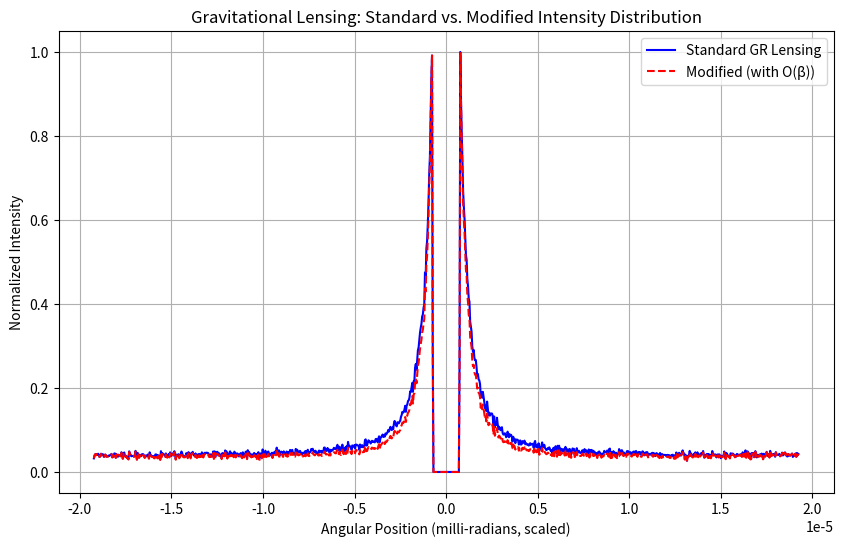

The script that saved this image:
import numpy as np
import matplotlib.pyplot as plt

# -------------------------------------
# Physical Constants and Lensing Parameters
# -------------------------------------
G = 6.67430e-11          # gravitational constant (m^3 kg^-1 s^-2)
c = 3e8                  # speed of light (m/s)
M = 1e30                 # mass of the lens (kg)
D_L = 1e20               # distance to lens (m)
D_S = 2e20               # distance to source (m)
D_LS = D_S - D_L         # distance between lens and source (m)

# Einstein radius in radians for a point-mass lens:
theta_E = np.sqrt((4 * G * M / c**2) * (D_LS / (D_L * D_S)))
print(f"Einstein radius (theta_E): {theta_E:.3e} rad")

# -------------------------------------
# Simulation Parameters for Source Rays
# -------------------------------------
num_rays = 100000         # number of simulated light rays (each ray = a small process)
beta_range = 5 * theta_E  # angular extent of the source in radians
beta = np.random.uniform(-beta_range, beta_range, num_rays)  # source positions (rays)

# -------------------------------------
# Fundamental Amplitude and Observational Coefficient
# -------------------------------------
# Assume uniform fundamental amplitude: c(beta) = 1 for all rays.
c_beta = np.ones_like(beta)
# Define the observational coefficient: O(beta) = 1 + a*(|beta|/beta_range)
a = 0.3  # modulation factor
O_beta = 1 + a * (np.abs(beta) / beta_range)
# The effective weight for each ray:
weights = O_beta * c_beta  # effectively, just O_beta since c_beta = 1

# -------------------------------------
# Standard Gravitational Lensing Simulation
# -------------------------------------
# The lens equation (in angular units) for a point mass lens:
#   θ - β = θ_E^2 / θ  =>  θ^2 - βθ - θ_E^2 = 0
# Solve the quadratic for each ray:
def lens_equation(beta, theta_E):
    discriminant = np.sqrt(beta**2 + 4 * theta_E**2)
    theta_plus = (beta + discriminant) / 2
    theta_minus = (beta - discriminant) / 2
    return theta_plus, theta_minus

# Compute the two image positions for each ray:
theta_plus, theta_minus = lens_equation(beta, theta_E)
# Combine both images:
theta_obs_standard = np.concatenate([theta_plus, theta_minus])

# Build a histogram to approximate the standard intensity distribution:
num_bins = 1000
bins = np.linspace(-beta_range, beta_range, num_bins)
I_standard, _ = np.histogram(theta_obs_standard, bins=bins, density=True)

# -------------------------------------
# Modified Simulation: Incorporating the Observational Coefficient
# -------------------------------------
# In our framework, each ray's contribution is weighted by its effective weight.
# Since each ray produces two images, the same weight applies to both.
theta_obs_modified = np.concatenate([theta_plus, theta_minus])
weights_total = np.concatenate([weights, weights])
I_modified, _ = np.histogram(theta_obs_modified, bins=bins, weights=weights_total, density=True)

# Normalize the intensity distributions for comparison:
I_standard_norm = I_standard / np.max(I_standard)
I_modified_norm = I_modified / np.max(I_modified)

# -------------------------------------
# Compute Shannon-like Entropy for the Modified Intensity Distribution
# -------------------------------------
# Treat the normalized intensity as a probability distribution.
p = I_modified_norm / np.sum(I_modified_norm)
epsilon = 1e-12  # small constant to avoid log(0)
entropy_modified = -np.sum(p * np.log(p + epsilon))
print(f"Estimated Shannon Entropy (Modified): {entropy_modified:.6f}")

# -------------------------------------
# Plotting the Results
# -------------------------------------
bin_centers = 0.5 * (bins[:-1] + bins[1:])

plt.figure(figsize=(10, 6))
plt.plot(bin_centers*1e3, I_standard_norm, label='Standard GR Lensing', color='blue')
plt.plot(bin_centers*1e3, I_modified_norm, label='Modified (with O(β))', color='red', linestyle='--')
plt.xlabel('Angular Position (milli-radians, scaled)')
plt.ylabel('Normalized Intensity')
plt.title('Gravitational Lensing: Standard vs. Modified Intensity Distribution')
plt.legend()
plt.grid(True)
plt.show()

# -------------------------------------
# Numerical Analysis: Compare Standard and Modified Models
# -------------------------------------
mse = np.mean((I_standard_norm - I_modified_norm)**2)
rmse = np.sqrt(mse)
corr_coef = np.corrcoef(I_standard_norm, I_modified_norm)[0, 1]

print("Numerical Analysis of Lensing Intensity Patterns:")
print("--------------------------------------------------")
print(f"Mean Squared Error (MSE): {mse:.6e}")
print(f"Root Mean Squared Error (RMSE): {rmse:.6e}")
print(f"Correlation Coefficient: {corr_coef:.6f}")


"""
output : 

Einstein radius (theta_E): 3.851e-09 rad
Estimated Shannon Entropy (Modified): 6.378290
Numerical Analysis of Lensing Intensity Patterns:
--------------------------------------------------
Mean Squared Error (MSE): 1.471035e-04
Root Mean Squared Error (RMSE): 1.212862e-02
Correlation Coefficient: 0.997695
"""
